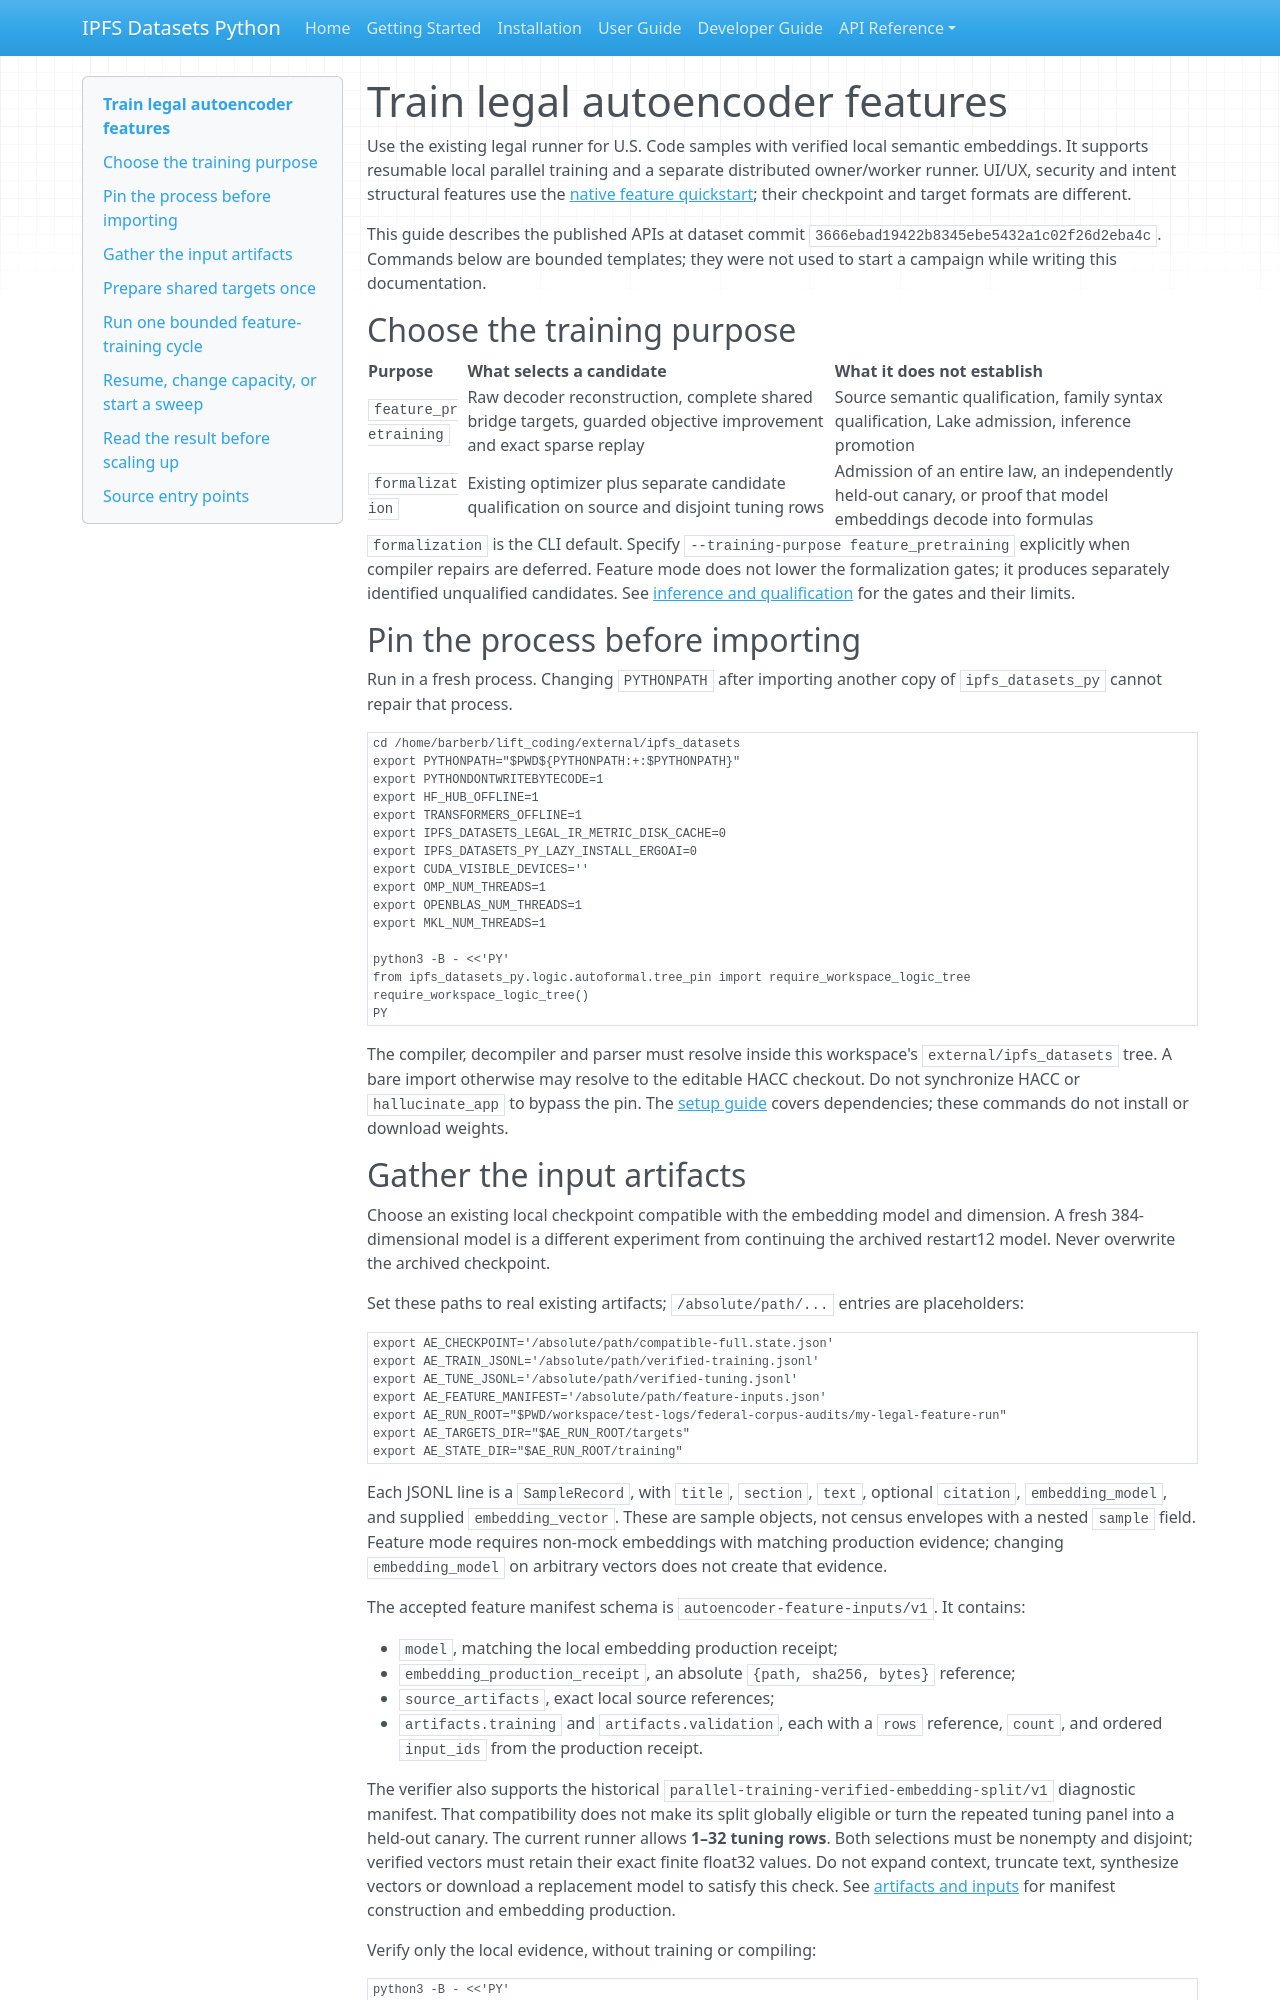

repository: endomorphosis/ipfs_datasets_py · page: autoencoders/legal_training/index.html · generator: mkdocs

# Train legal autoencoder features

Use the existing legal runner for U.S. Code samples with verified local semantic embeddings. It supports resumable local parallel training and a separate distributed owner/worker runner. UI/UX, security and intent structural features use the [native feature quickstart](native_feature_quickstart.md); their checkpoint and target formats are different.

This guide describes the published APIs at dataset commit `3666ebad19422b8345ebe5432a1c02f26d2eba4c`. Commands below are bounded templates; they were not used to start a campaign while writing this documentation.

## Choose the training purpose

| Purpose | What selects a candidate | What it does not establish |
| --- | --- | --- |
| `feature_pretraining` | Raw decoder reconstruction, complete shared bridge targets, guarded objective improvement and exact sparse replay | Source semantic qualification, family syntax qualification, Lake admission, inference promotion |
| `formalization` | Existing optimizer plus separate candidate qualification on source and disjoint tuning rows | Admission of an entire law, an independently held-out canary, or proof that model embeddings decode into formulas |

`formalization` is the CLI default. Specify `--training-purpose feature_pretraining` explicitly when compiler repairs are deferred. Feature mode does not lower the formalization gates; it produces separately identified unqualified candidates. See [inference and qualification](inference_and_qualification.md) for the gates and their limits.

## Pin the process before importing

Run in a fresh process. Changing `PYTHONPATH` after importing another copy of `ipfs_datasets_py` cannot repair that process.

```bash
cd /home/barberb/lift_coding/external/ipfs_datasets
export PYTHONPATH="$PWD${PYTHONPATH:+:$PYTHONPATH}"
export PYTHONDONTWRITEBYTECODE=1
export HF_HUB_OFFLINE=1
export TRANSFORMERS_OFFLINE=1
export IPFS_DATASETS_LEGAL_IR_METRIC_DISK_CACHE=0
export IPFS_DATASETS_PY_LAZY_INSTALL_ERGOAI=0
export CUDA_VISIBLE_DEVICES=''
export OMP_NUM_THREADS=1
export OPENBLAS_NUM_THREADS=1
export MKL_NUM_THREADS=1

python3 -B - <<'PY'
from ipfs_datasets_py.logic.autoformal.tree_pin import require_workspace_logic_tree
require_workspace_logic_tree()
PY
```

The compiler, decompiler and parser must resolve inside this workspace's `external/ipfs_datasets` tree. A bare import otherwise may resolve to the editable HACC checkout. Do not synchronize HACC or `hallucinate_app` to bypass the pin. The [setup guide](README.md) covers dependencies; these commands do not install or download weights.
